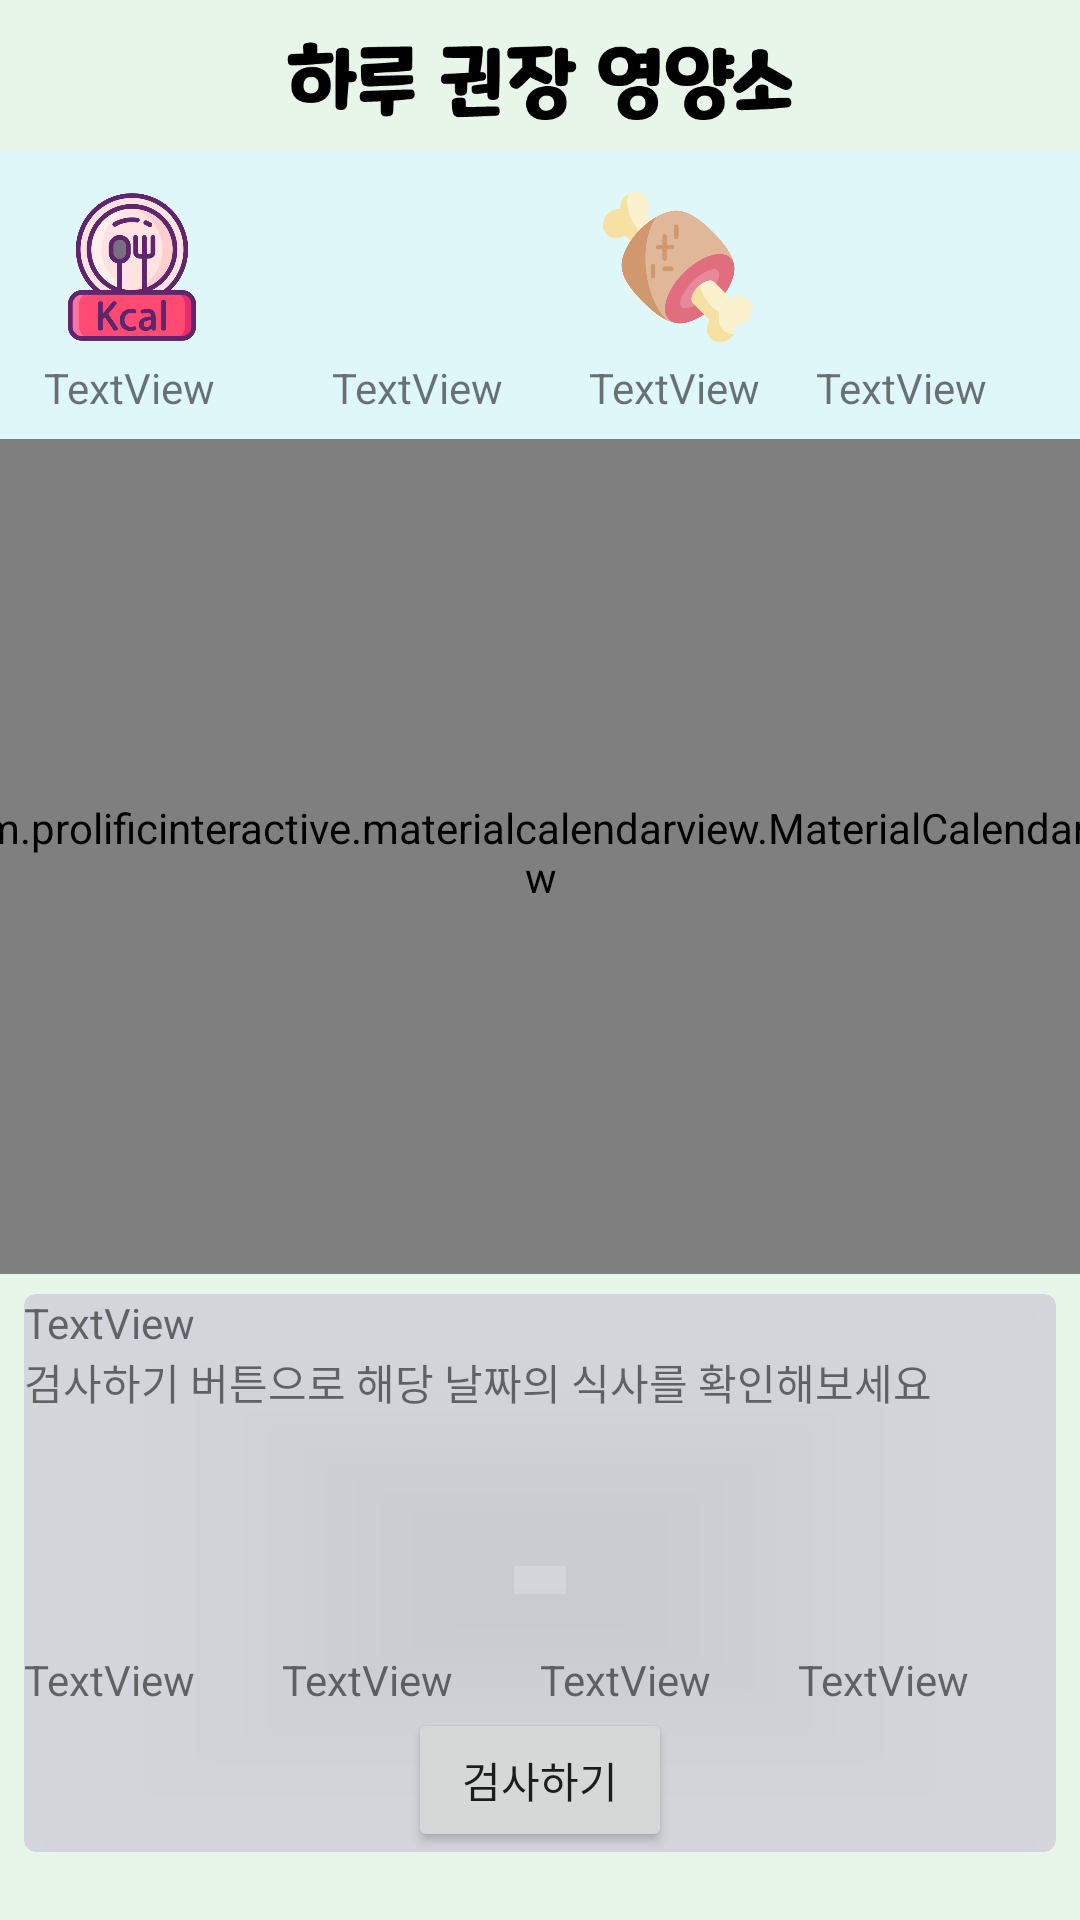

Produce the Android XML layout that renders to this screen, including the resource entries it uses.
<!-- AndroidManifest.xml: application theme Theme.FoodCalendar -->
<!-- res/layout/activity_calendar.xml -->
<?xml version="1.0" encoding="utf-8"?>
<androidx.constraintlayout.widget.ConstraintLayout xmlns:android="http://schemas.android.com/apk/res/android"
    xmlns:app="http://schemas.android.com/apk/res-auto"
    xmlns:tools="http://schemas.android.com/tools"
    android:layout_width="match_parent"
    android:layout_height="match_parent"
    android:background="#E8F5E9"
    tools:context=".Calendar">

    <androidx.cardview.widget.CardView
        android:id="@+id/card_view"
        android:layout_width="400dp"
        android:layout_height="96dp"
        android:layout_margin="8dp"
        android:background="#C9000000"
        app:cardBackgroundColor="#E0F7FA"
        app:cardCornerRadius="4dp"
        app:layout_constraintBottom_toBottomOf="parent"
        app:layout_constraintEnd_toEndOf="parent"
        app:layout_constraintStart_toStartOf="parent"
        app:layout_constraintTop_toTopOf="parent"
        app:layout_constraintVertical_bias="0.08">

        <androidx.constraintlayout.widget.ConstraintLayout
            android:layout_width="match_parent"
            android:layout_height="match_parent">

            <ImageView
                android:id="@+id/imageView4"
                android:layout_width="50dp"
                android:layout_height="50dp"
                app:layout_constraintBottom_toBottomOf="parent"
                app:layout_constraintEnd_toEndOf="parent"
                app:layout_constraintHorizontal_bias="0.88"
                app:layout_constraintStart_toStartOf="parent"
                app:layout_constraintTop_toTopOf="parent"
                app:layout_constraintVertical_bias="0.3"
                app:srcCompat="@drawable/premium_icon_fat_3274120" />

            <ImageView
                android:id="@+id/imageView3"
                android:layout_width="50dp"
                android:layout_height="50dp"
                app:layout_constraintBottom_toBottomOf="parent"
                app:layout_constraintEnd_toEndOf="parent"
                app:layout_constraintHorizontal_bias="0.63"
                app:layout_constraintStart_toStartOf="parent"
                app:layout_constraintTop_toTopOf="parent"
                app:layout_constraintVertical_bias="0.3"
                app:srcCompat="@drawable/premium_icon_meat_2339944" />

            <ImageView
                android:id="@+id/imageView2"
                android:layout_width="50dp"
                android:layout_height="50dp"
                app:layout_constraintBottom_toBottomOf="parent"
                app:layout_constraintEnd_toEndOf="parent"
                app:layout_constraintHorizontal_bias="0.11"
                app:layout_constraintStart_toStartOf="parent"
                app:layout_constraintTop_toTopOf="parent"
                app:layout_constraintVertical_bias="0.3"
                app:srcCompat="@drawable/premium_icon_calories_3475375" />

            <ImageView
                android:id="@+id/imageView"
                android:layout_width="50dp"
                android:layout_height="50dp"
                app:layout_constraintBottom_toBottomOf="parent"
                app:layout_constraintEnd_toEndOf="parent"
                app:layout_constraintHorizontal_bias="0.37"
                app:layout_constraintStart_toStartOf="parent"
                app:layout_constraintTop_toTopOf="parent"
                app:layout_constraintVertical_bias="0.3"
                app:srcCompat="@drawable/free_icon_carbohydrates_3373070" />

            <TextView
                android:id="@+id/kcal"
                android:layout_width="wrap_content"
                android:layout_height="wrap_content"
                android:layout_weight="1"
                android:text="TextView"
                app:layout_constraintBottom_toBottomOf="parent"
                app:layout_constraintEnd_toEndOf="parent"
                app:layout_constraintHorizontal_bias="0.1"
                app:layout_constraintStart_toStartOf="parent"
                app:layout_constraintTop_toTopOf="parent"
                app:layout_constraintVertical_bias="0.9" />

            <TextView
                android:id="@+id/carboh1"
                android:layout_width="wrap_content"
                android:layout_height="wrap_content"
                android:layout_weight="1"
                android:text="TextView"
                app:layout_constraintBottom_toBottomOf="parent"
                app:layout_constraintEnd_toEndOf="parent"
                app:layout_constraintHorizontal_bias="0.38"
                app:layout_constraintStart_toStartOf="parent"
                app:layout_constraintTop_toTopOf="parent"
                app:layout_constraintVertical_bias="0.9" />

            <TextView
                android:id="@+id/protein"
                android:layout_width="wrap_content"
                android:layout_height="wrap_content"
                android:layout_weight="1"
                android:text="TextView"
                app:layout_constraintBottom_toBottomOf="parent"
                app:layout_constraintEnd_toEndOf="parent"
                app:layout_constraintHorizontal_bias="0.63"
                app:layout_constraintStart_toStartOf="parent"
                app:layout_constraintTop_toTopOf="parent"
                app:layout_constraintVertical_bias="0.9" />

            <TextView
                android:id="@+id/fat"
                android:layout_width="wrap_content"
                android:layout_height="wrap_content"
                android:layout_weight="1"
                android:text="TextView"
                app:layout_constraintBottom_toBottomOf="parent"
                app:layout_constraintEnd_toEndOf="parent"
                app:layout_constraintHorizontal_bias="0.85"
                app:layout_constraintStart_toStartOf="parent"
                app:layout_constraintTop_toTopOf="parent"
                app:layout_constraintVertical_bias="0.9" />

        </androidx.constraintlayout.widget.ConstraintLayout>

    </androidx.cardview.widget.CardView>

    <com.prolificinteractive.materialcalendarview.MaterialCalendarView
        android:id="@+id/calendarview"
        android:layout_width="410dp"
        android:layout_height="281dp"
        android:background="#FFF8E1"
        app:layout_constraintBottom_toBottomOf="parent"
        app:layout_constraintEnd_toEndOf="parent"
        app:layout_constraintStart_toStartOf="parent"
        app:layout_constraintTop_toTopOf="parent"
        app:layout_constraintVertical_bias="0.4"
        app:mcv_selectionColor="#81C784">

    </com.prolificinteractive.materialcalendarview.MaterialCalendarView>

    <androidx.cardview.widget.CardView
        android:id="@+id/cardView"
        android:layout_width="match_parent"
        android:layout_height="wrap_content"
        android:layout_marginStart="8dp"
        android:layout_marginEnd="8dp"
        android:background="#C9908DB5"
        app:cardBackgroundColor="#C9CFCED8"
        app:cardCornerRadius="4dp"
        app:layout_constraintBottom_toBottomOf="parent"
        app:layout_constraintEnd_toEndOf="parent"
        app:layout_constraintStart_toStartOf="parent"
        app:layout_constraintTop_toTopOf="parent"
        app:layout_constraintVertical_bias="0.95">

        <LinearLayout
            android:layout_width="match_parent"
            android:layout_height="match_parent"
            android:orientation="vertical">

            <TextView
                android:id="@+id/daytext"
                android:layout_width="wrap_content"
                android:layout_height="wrap_content"
                android:layout_weight="1"
                android:text="TextView" />

            <TextView
                android:id="@+id/ResultText"
                android:layout_width="match_parent"
                android:layout_height="100dp"
                android:text="검사하기 버튼으로 해당 날짜의 식사를 확인해보세요" />

            <LinearLayout
                android:layout_width="match_parent"
                android:layout_height="match_parent"
                android:layout_weight="1"
                android:orientation="horizontal">

                <TextView
                    android:id="@+id/noticekcal"
                    android:layout_width="wrap_content"
                    android:layout_height="wrap_content"
                    android:layout_weight="1"
                    android:text="TextView" />

                <TextView
                    android:id="@+id/noticecarboh"
                    android:layout_width="wrap_content"
                    android:layout_height="wrap_content"
                    android:layout_weight="1"
                    android:text="TextView" />

                <TextView
                    android:id="@+id/noticeprotein"
                    android:layout_width="wrap_content"
                    android:layout_height="wrap_content"
                    android:layout_weight="1"
                    android:text="TextView" />

                <TextView
                    android:id="@+id/noticefat"
                    android:layout_width="wrap_content"
                    android:layout_height="wrap_content"
                    android:layout_weight="1"
                    android:text="TextView" />
            </LinearLayout>

            <RelativeLayout
                android:layout_width="match_parent"
                android:layout_height="match_parent"
                android:layout_weight="1">

                <Button
                    android:id="@+id/button2"
                    android:layout_width="wrap_content"
                    android:layout_height="wrap_content"
                    android:layout_centerInParent="true"
                    android:text="검사하기" />
            </RelativeLayout>

        </LinearLayout>

    </androidx.cardview.widget.CardView>

    <ImageView
        android:id="@+id/imageView12"
        android:layout_width="0dp"
        android:layout_height="55dp"
        app:layout_constraintBottom_toBottomOf="parent"
        app:layout_constraintEnd_toEndOf="parent"
        app:layout_constraintHorizontal_bias="0.0"
        app:layout_constraintStart_toStartOf="parent"
        app:layout_constraintTop_toTopOf="parent"
        app:layout_constraintVertical_bias="0.005"
        app:srcCompat="@drawable/today" />

</androidx.constraintlayout.widget.ConstraintLayout>
<!-- resources referenced by this layout -->
<resources>
  <!-- drawable premium_icon_calories_3475375: png bitmap (drawable, 45941 bytes) -->
  <!-- drawable premium_icon_meat_2339944: png bitmap (drawable, 28245 bytes) -->
  <!-- drawable today: png bitmap (drawable, 13552 bytes) -->
  <style name="Theme.FoodCalendar" parent="Theme.MaterialComponents.DayNight.DarkActionBar">
          
          <item name="colorPrimary">#979696</item>
          <item name="windowNoTitle">true</item>
          <item name="colorPrimaryVariant">#FFF0F5</item>
          <item name="colorOnPrimary">@color/white</item>
          
          <item name="colorSecondary">@color/teal_200</item>
          <item name="colorSecondaryVariant">@color/teal_700</item>
          <item name="colorOnSecondary">@color/black</item>
          
          <item name="android:statusBarColor" tools:targetApi="l">?attr/colorPrimaryVariant</item>
          
      </style>
  <!-- not gathered from this repository: default colours our renderer supplied (Android Studio template values) -->
  <color name="teal_200">#FF03DAC5</color>
  <color name="teal_700">#FF018786</color>
  <color name="black">#FF000000</color>
  <color name="white">#FFFFFFFF</color>
</resources>
